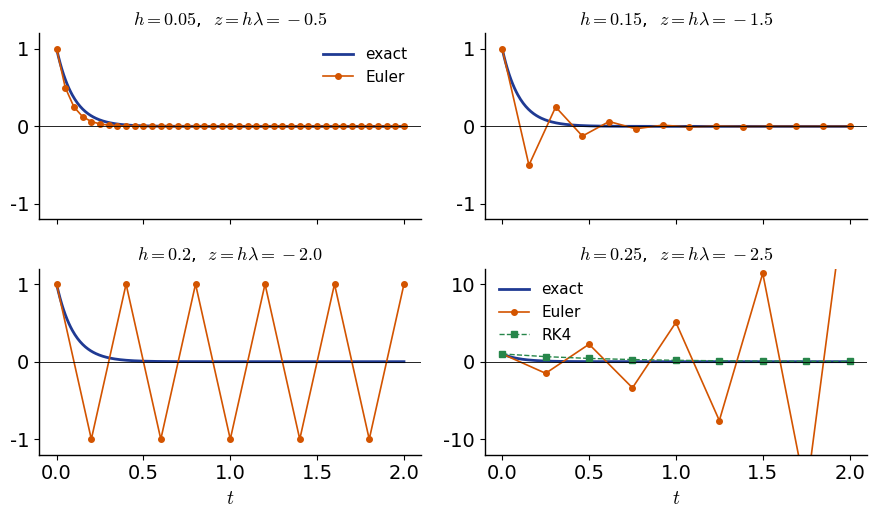

This chart was generated by the following Python code:
"""Lecture 4, Example 2 - Absolute stability of explicit Euler (and RK4).

Test equation:  dy/dt = lam*y,  lam = -10,  y(0) = 1,  t in [0, 2];  exact y = exp(lam*t)
Euler is stable for 0 < h < 2/|lam| = 0.2; RK4 for 0 < h < 2.785/|lam| = 0.2785.
"""
import numpy as np
import matplotlib.pyplot as plt

plt.rcParams.update({'font.family': 'DejaVu Sans', 'font.size': 14, 'axes.linewidth': 1.0,
                     'mathtext.fontset': 'cm'})

lam, y0, tf = -10.0, 1.0, 2.0

def euler_path(h):
    N = round(tf/h); y = np.empty(N + 1); y[0] = y0
    for n in range(N):
        y[n + 1] = y[n] + h*lam*y[n]          # y_(n+1) = (1 + h*lam) y_n
    return np.linspace(0, tf, N + 1), y

def rk4_path(h):
    N = round(tf/h); y = np.empty(N + 1); y[0] = y0
    z = h*lam
    R = 1 + z + z**2/2 + z**3/6 + z**4/24      # stability function of RK4
    for n in range(N):
        y[n + 1] = R*y[n]
    return np.linspace(0, tf, N + 1), y

print('   h     z = h*lam   R_Euler   |y_N| Euler   R_RK4    |y_N| RK4')
for h in [0.05, 0.15, 0.2, 0.25]:
    z = h*lam
    tE, yE = euler_path(h); tR, yR = rk4_path(h)
    RR = 1 + z + z**2/2 + z**3/6 + z**4/24
    print(f'{h:5.2f} {z:9.2f} {1 + z:10.3f} {abs(yE[-1]):12.3e}'
          f' {RR:9.4f} {abs(yR[-1]):12.3e}')

fig, axs = plt.subplots(2, 2, figsize=(9.0, 5.4), sharex=True)
tt = np.linspace(0, tf, 400)
for ax, h in zip(axs.flat, [0.05, 0.15, 0.2, 0.25]):
    t, y = euler_path(h)
    ax.plot(tt, np.exp(lam*tt), color='#1F3A93', lw=2.0, label='exact')
    ax.plot(t, y, 'o-', color='#D35400', ms=4, lw=1.2, label='Euler')
    if h == 0.25:
        tR, yR = rk4_path(h)
        ax.plot(tR, yR, 's--', color='#27864A', ms=4, lw=1.0, label='RK4')
        ax.set_ylim(-12, 12)
    else:
        ax.set_ylim(-1.2, 1.2)
    ax.axhline(0, color='k', lw=0.6)
    ax.set_title(f'$h={h}$,  $z=h\\lambda={h*lam:.1f}$', fontsize=13)
    for s in ('top', 'right'): ax.spines[s].set_visible(False)
axs[0, 0].legend(loc='upper right', frameon=False, fontsize=11)
axs[1, 1].legend(loc='upper left', frameon=False, fontsize=11)
for ax in axs[1]: ax.set_xlabel('$t$')
fig.tight_layout(); fig.savefig('ex2_stability.png', dpi=220, bbox_inches='tight', pad_inches=0.08)
